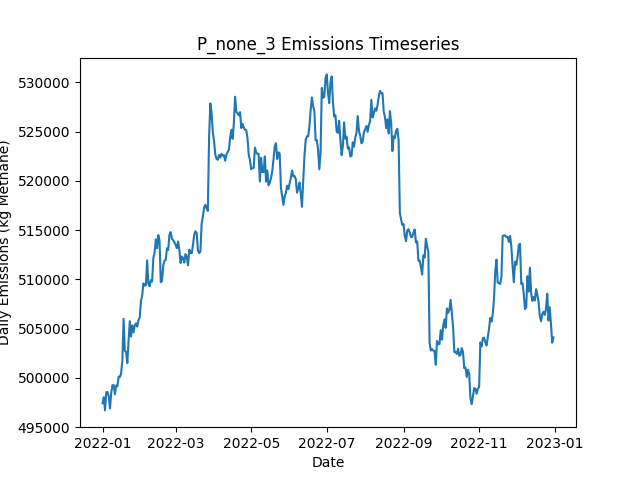

The data file committed next to this chart (first rows):
Date, Daily Emissions (Kg Methane), Daily Mitigable Emissions (Kg Methane), Daily Non-Mitigable Emissions (Kg Methan…, Daily Cost ($), Active Leaks, New Leaks, Leaks Repaired, Leaks Naturally Repaired, Leaks Tagged, Daily Repair Cost ($), Daily Natural Repair Cost ($)
2022-01-01, 497422, 98565, 398857, 0.00000, 3589, 3615, 0, 15, 0, 0, 3000
2022-01-02, 498026, 99083, 398943, 0.00000, 3591, 9, 0, 7, 0, 0, 1400
2022-01-03, 496690, 99077, 397613, 0.00000, 3589, 6, 0, 6, 0, 0, 1200
2022-01-04, 498542, 98717, 399825, 0.00000, 3587, 13, 0, 13, 0, 0, 2600
2022-01-05, 498558, 98906, 399652, 0.00000, 3591, 9, 0, 2, 0, 0, 400
2022-01-06, 498147, 99169, 398978, 0.00000, 3584, 7, 0, 10, 0, 0, 2000
2022-01-07, 496885, 98875, 398010, 0.00000, 3582, 7, 0, 6, 0, 0, 1200
2022-01-08, 498456, 98908, 399548, 0.00000, 3589, 11, 0, 2, 0, 0, 400
2022-01-09, 499243, 98934, 400308, 0.00000, 3590, 7, 0, 5, 0, 0, 1000
2022-01-10, 499259, 99555, 399704, 0.00000, 3591, 15, 0, 4, 0, 0, 800
2022-01-11, 498332, 99596, 398736, 0.00000, 3588, 10, 0, 8, 0, 0, 1600
2022-01-12, 499213, 99993, 399220, 0.00000, 3594, 14, 0, 4, 0, 0, 800
2022-01-13, 499139, 99936, 399203, 0.00000, 3592, 7, 0, 6, 0, 0, 1200
2022-01-14, 500109, 100215, 399894, 0.00000, 3590, 9, 0, 8, 0, 0, 1600
2022-01-15, 500078, 100288, 399790, 0.00000, 3592, 11, 0, 7, 0, 0, 1400
2022-01-16, 500452, 100385, 400067, 0.00000, 3595, 10, 0, 3, 0, 0, 600
2022-01-17, 501766, 100438, 401328, 0.00000, 3600, 9, 0, 2, 0, 0, 400
2022-01-18, 505989, 100635, 405354, 0.00000, 3610, 19, 0, 7, 0, 0, 1400
2022-01-19, 502737, 100839, 401898, 0.00000, 3609, 14, 0, 5, 0, 0, 1000
2022-01-20, 502606, 100708, 401898, 0.00000, 3614, 16, 0, 9, 0, 0, 1800
2022-01-21, 501488, 100661, 400827, 0.00000, 3611, 3, 0, 3, 0, 0, 600
2022-01-22, 503771, 100646, 403125, 0.00000, 3610, 9, 0, 5, 0, 0, 1000
2022-01-23, 505751, 100967, 404784, 0.00000, 3612, 9, 0, 4, 0, 0, 800
2022-01-24, 504183, 100470, 403713, 0.00000, 3609, 9, 0, 10, 0, 0, 2000
2022-01-25, 505322, 101211, 404110, 0.00000, 3613, 13, 0, 6, 0, 0, 1200
2022-01-26, 504607, 101723, 402883, 0.00000, 3612, 10, 0, 7, 0, 0, 1400
2022-01-27, 505294, 101996, 403298, 0.00000, 3607, 9, 0, 11, 0, 0, 2200
2022-01-28, 505531, 101870, 403661, 0.00000, 3596, 7, 0, 12, 0, 0, 2400
2022-01-29, 505202, 101835, 403367, 0.00000, 3593, 5, 0, 7, 0, 0, 1400
2022-01-30, 505830, 102549, 403281, 0.00000, 3594, 7, 0, 5, 0, 0, 1000
2022-01-31, 506125, 101773, 404352, 0.00000, 3594, 12, 0, 7, 0, 0, 1400
2022-02-01, 507811, 101938, 405873, 0.00000, 3604, 16, 0, 4, 0, 0, 800
2022-02-02, 508350, 102288, 406063, 0.00000, 3604, 9, 0, 7, 0, 0, 1400
2022-02-03, 509581, 102291, 407290, 0.00000, 3599, 8, 0, 11, 0, 0, 2200
2022-02-04, 509348, 102162, 407186, 0.00000, 3603, 9, 0, 4, 0, 0, 800
2022-02-05, 509416, 102092, 407324, 0.00000, 3605, 11, 0, 6, 0, 0, 1200
2022-02-06, 511921, 102109, 409812, 0.00000, 3613, 14, 0, 4, 0, 0, 800
2022-02-07, 509552, 102055, 407497, 0.00000, 3602, 2, 0, 5, 0, 0, 1000
2022-02-08, 509292, 102366, 406927, 0.00000, 3604, 10, 0, 6, 0, 0, 1200
2022-02-09, 509915, 103852, 406063, 0.00000, 3609, 10, 0, 2, 0, 0, 400
2022-02-10, 509769, 103723, 406045, 0.00000, 3602, 9, 0, 14, 0, 0, 2800
2022-02-11, 512144, 105234, 406909, 0.00000, 3607, 10, 0, 4, 0, 0, 800
2022-02-12, 512715, 105252, 407462, 0.00000, 3605, 7, 0, 7, 0, 0, 1400
2022-02-13, 514053, 105329, 408724, 0.00000, 3608, 13, 0, 8, 0, 0, 1600
2022-02-14, 513155, 105209, 407946, 0.00000, 3605, 8, 0, 8, 0, 0, 1600
2022-02-15, 514489, 105281, 409208, 0.00000, 3607, 14, 0, 11, 0, 0, 2200
2022-02-16, 513928, 105204, 408724, 0.00000, 3604, 7, 0, 7, 0, 0, 1400
2022-02-17, 509703, 100962, 408741, 0.00000, 3604, 9, 0, 7, 0, 0, 1400
2022-02-18, 509835, 101301, 408534, 0.00000, 3603, 9, 0, 8, 0, 0, 1600
2022-02-19, 511414, 101238, 410175, 0.00000, 3611, 16, 0, 6, 0, 0, 1200
2022-02-20, 511893, 100957, 410936, 0.00000, 3606, 9, 0, 10, 0, 0, 2000
2022-02-21, 511958, 100935, 411022, 0.00000, 3608, 7, 0, 1, 0, 0, 200
2022-02-22, 513132, 100296, 412836, 0.00000, 3612, 13, 0, 5, 0, 0, 1000
2022-02-23, 512977, 99950, 413027, 0.00000, 3615, 12, 0, 5, 0, 0, 1000
2022-02-24, 514516, 99934, 414582, 0.00000, 3612, 11, 0, 9, 0, 0, 1800
2022-02-25, 514799, 99838, 414962, 0.00000, 3614, 6, 0, 4, 0, 0, 800
2022-02-26, 514119, 99918, 414202, 0.00000, 3617, 12, 0, 4, 0, 0, 800
2022-02-27, 513954, 99839, 414115, 0.00000, 3611, 9, 0, 12, 0, 0, 2400
2022-02-28, 513766, 100031, 413735, 0.00000, 3615, 15, 0, 7, 0, 0, 1400
2022-03-01, 513491, 99859, 413631, 0.00000, 3609, 7, 0, 9, 0, 0, 1800
... 305 more rows
